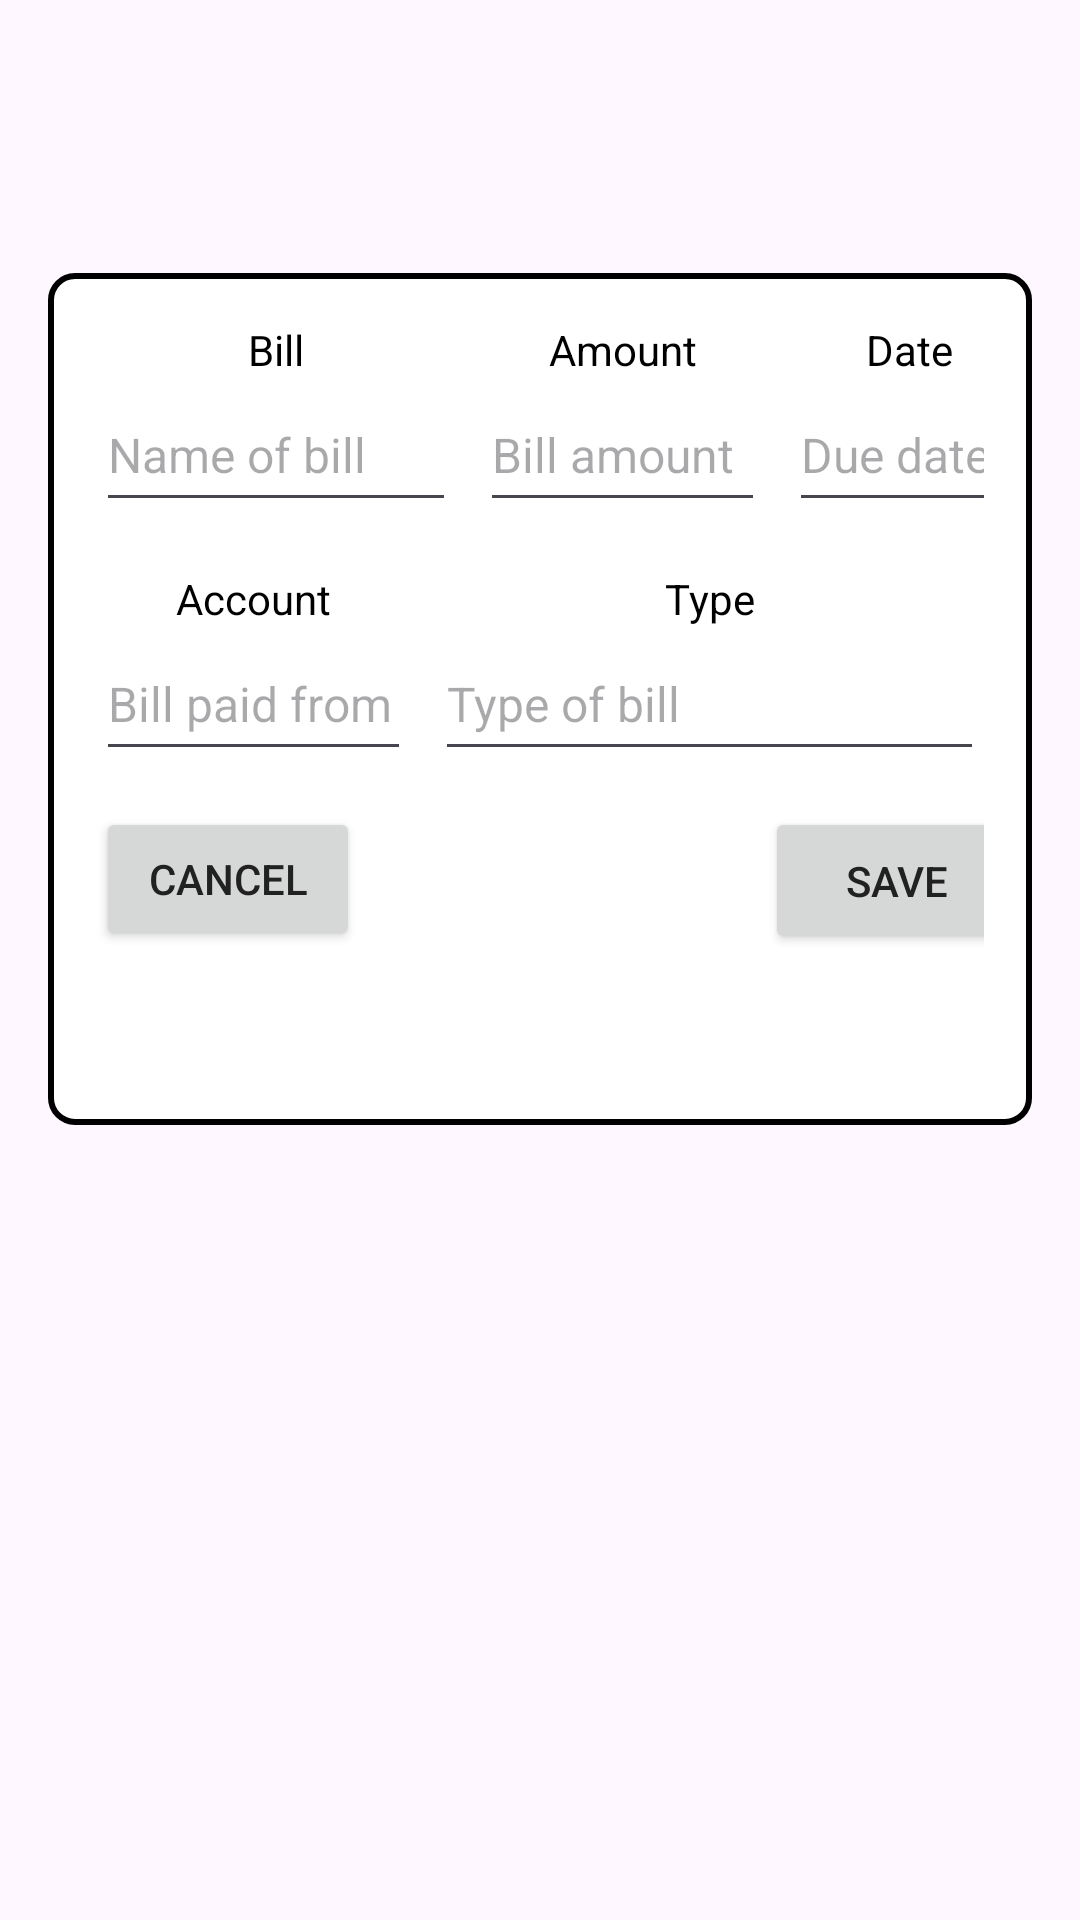

The Android layout XML behind this screen, and the referenced resources:
<!-- AndroidManifest.xml: application theme Theme.BudgetBuddy -->
<!-- res/layout/fragment_add_budget_item.xml -->
<?xml version="1.0" encoding="utf-8"?>
<ScrollView xmlns:android="http://schemas.android.com/apk/res/android"
    xmlns:app="http://schemas.android.com/apk/res-auto"
    xmlns:tools="http://schemas.android.com/tools"
    android:layout_width="match_parent"
    android:layout_height="match_parent"
    android:fillViewport="true"
    android:paddingTop="75dp"
    tools:context=".AddBudgetItem">

    <LinearLayout
        android:layout_width="match_parent"
        android:layout_height="wrap_content"
        android:orientation="vertical"
        android:gravity="center_horizontal"
        android:padding="16dp">

        <androidx.constraintlayout.widget.ConstraintLayout
            android:layout_width="wrap_content"
            android:layout_height="wrap_content"
            android:padding="16dp"
            android:background="@drawable/black_border">

            <TextView
                android:id="@+id/AddBillName"
                android:layout_width="wrap_content"
                android:layout_height="wrap_content"
                android:contentDescription="@string/bill"
                android:text="@string/bill"
                android:textColor="#000000"
                app:layout_constraintBottom_toTopOf="@+id/AddBillNameEdit"
                app:layout_constraintEnd_toEndOf="@+id/AddBillNameEdit"
                app:layout_constraintStart_toStartOf="@+id/AddBillNameEdit" />

            <TextView
                android:id="@+id/AddBillAmount"
                android:layout_width="wrap_content"
                android:layout_height="wrap_content"
                android:contentDescription="@string/amount"
                android:text="@string/amount"
                android:textColor="#000000"
                android:textSize="14sp"
                app:layout_constraintBottom_toTopOf="@+id/AddBillAmountEdit"
                app:layout_constraintEnd_toEndOf="@+id/AddBillAmountEdit"
                app:layout_constraintStart_toStartOf="@+id/AddBillAmountEdit" />

            <TextView
                android:id="@+id/AddBillDate"
                android:layout_width="wrap_content"
                android:layout_height="wrap_content"
                android:contentDescription="@string/date"
                android:text="@string/date"
                android:textColor="#000000"
                app:layout_constraintBottom_toTopOf="@+id/AddBillDateEdit"
                app:layout_constraintEnd_toEndOf="@+id/AddBillDateEdit"
                app:layout_constraintStart_toStartOf="@+id/AddBillDateEdit" />

            <EditText
                android:id="@+id/AddBillAmountEdit"
                android:layout_width="95dp"
                android:layout_height="48dp"
                android:layout_marginStart="8dp"
                android:layout_marginBottom="16dp"
                android:autofillHints=""
                android:ems="10"
                android:hint="@string/bill_amount"
                android:inputType="numberDecimal"
                android:textColor="#000000"
                android:textSize="16sp"
                app:layout_constraintBottom_toTopOf="@+id/AddBillType"
                app:layout_constraintStart_toEndOf="@+id/AddBillNameEdit"
                tools:ignore="TextContrastCheck" />

            <AutoCompleteTextView
                android:id="@+id/AddBillAccountEdit"
                android:layout_width="105dp"
                android:layout_height="48dp"
                android:autofillHints=""
                android:dropDownHeight="wrap_content"
                android:ems="10"
                android:hint="@string/bill_paid_from"
                android:inputType="text"
                android:textColor="#000000"
                android:textSize="16sp"
                app:layout_constraintStart_toStartOf="parent"
                app:layout_constraintTop_toTopOf="@+id/AddBillTypeEdit"
                tools:ignore="TextContrastCheck" />

            <EditText
                android:id="@+id/AddBillNameEdit"
                android:layout_width="120dp"
                android:layout_height="48dp"
                android:layout_marginBottom="16dp"
                android:autofillHints=""
                android:ems="10"
                android:hint="@string/name_of_bill"
                android:inputType="text"
                android:textColor="#000000"
                android:textIsSelectable="true"
                android:textSize="16sp"
                app:layout_constraintBottom_toTopOf="@+id/AddBillAccount"
                app:layout_constraintStart_toStartOf="@+id/AddBillAccountEdit"
                tools:ignore="TextContrastCheck" />

            <AutoCompleteTextView
                android:id="@+id/AddBillTypeEdit"
                android:layout_width="0dp"
                android:layout_height="48dp"
                android:layout_marginStart="8dp"
                android:autofillHints="@string/type_of_bill"
                android:completionThreshold="1"
                android:dropDownHeight="wrap_content"
                android:hint="@string/type_of_bill"
                android:inputType="none"
                android:textColor="#000000"
                android:textSize="16sp"
                app:layout_constraintBottom_toBottomOf="parent"
                app:layout_constraintEnd_toEndOf="parent"
                app:layout_constraintStart_toEndOf="@+id/AddBillAccountEdit"
                app:layout_constraintTop_toTopOf="parent"
                tools:ignore="TextContrastCheck" />

            <TextView
                android:id="@+id/AddBillType"
                android:layout_width="wrap_content"
                android:layout_height="wrap_content"
                android:contentDescription="@string/type"
                android:text="@string/type"
                android:textColor="#000000"
                app:layout_constraintBottom_toTopOf="@+id/AddBillTypeEdit"
                app:layout_constraintEnd_toEndOf="@+id/AddBillTypeEdit"
                app:layout_constraintStart_toStartOf="@+id/AddBillTypeEdit" />

            <AutoCompleteTextView
                android:id="@+id/AddBillDateEdit"
                android:layout_width="80dp"
                android:layout_height="48dp"
                android:layout_marginStart="8dp"
                android:hint="@string/due_date"
                android:inputType="none"
                android:textColor="#000000"
                android:textSize="16sp"
                android:completionThreshold="1"
                android:dropDownHeight="wrap_content"
                app:layout_constraintBottom_toBottomOf="@+id/AddBillAmountEdit"
                app:layout_constraintStart_toEndOf="@+id/AddBillAmountEdit"
                tools:ignore="TextContrastCheck" />

            <TextView
                android:id="@+id/AddBillAccount"
                android:layout_width="wrap_content"
                android:layout_height="wrap_content"
                android:contentDescription="@string/account"
                android:text="@string/account"
                android:textColor="#000000"
                app:layout_constraintBottom_toTopOf="@+id/AddBillAccountEdit"
                app:layout_constraintEnd_toEndOf="@+id/AddBillAccountEdit"
                app:layout_constraintStart_toStartOf="@+id/AddBillAccountEdit" />

            <Button
                android:id="@+id/cancelButton"
                android:layout_width="wrap_content"
                android:layout_height="wrap_content"
                android:layout_marginTop="12dp"
                android:contentDescription="@string/cancel"
                android:text="@string/cancel"
                android:textColor="#212121"
                app:layout_constraintStart_toStartOf="@+id/AddBillAccountEdit"
                app:layout_constraintTop_toBottomOf="@+id/AddBillAccountEdit" />

            <Button
                android:id="@+id/saveButton"
                android:layout_width="wrap_content"
                android:layout_height="49dp"
                android:layout_marginTop="12dp"
                android:contentDescription="@string/save"
                android:text="@string/save"
                android:textColor="#212121"
                app:layout_constraintEnd_toEndOf="@+id/AddBillDateEdit"
                app:layout_constraintTop_toBottomOf="@+id/AddBillTypeEdit" />
        </androidx.constraintlayout.widget.ConstraintLayout>
    </LinearLayout>
</ScrollView>
<!-- resources referenced by this layout -->
<resources>
  <!-- drawable black_border (drawable) -->
  <shape xmlns:android="http://schemas.android.com/apk/res/android">
      
      <solid android:color="#FFFFFF" />
  
      
      <stroke
          android:width="2dp"
          android:color="#000000" />
  
      
      <corners android:radius="8dp" />
  </shape>
  <string name="account">Account</string>
  <string name="amount">Amount</string>
  <string name="bill">Bill</string>
  <string name="bill_amount">Bill amount</string>
  <string name="bill_paid_from">Bill paid from</string>
  <string name="cancel">Cancel</string>
  <string name="date">Date</string>
  <string name="due_date">Due date</string>
  <string name="name_of_bill">Name of bill</string>
  <string name="save">Save</string>
  <string name="type">Type</string>
  <string name="type_of_bill">Type of bill</string>
  <style name="Theme.BudgetBuddy" parent="Base.Theme.BudgetBuddy" />
  <style name="Base.Theme.BudgetBuddy" parent="Theme.Material3.DayNight.NoActionBar">
          <item name="colorPrimary">@color/moneyGreen</item>
          <item name="colorAccent">@color/black</item>
          <item name="android:windowFullscreen">false</item>
      </style>
  <color name="moneyGreen">#FF3E9C35</color>
  <color name="black">#FF000000</color>
</resources>
